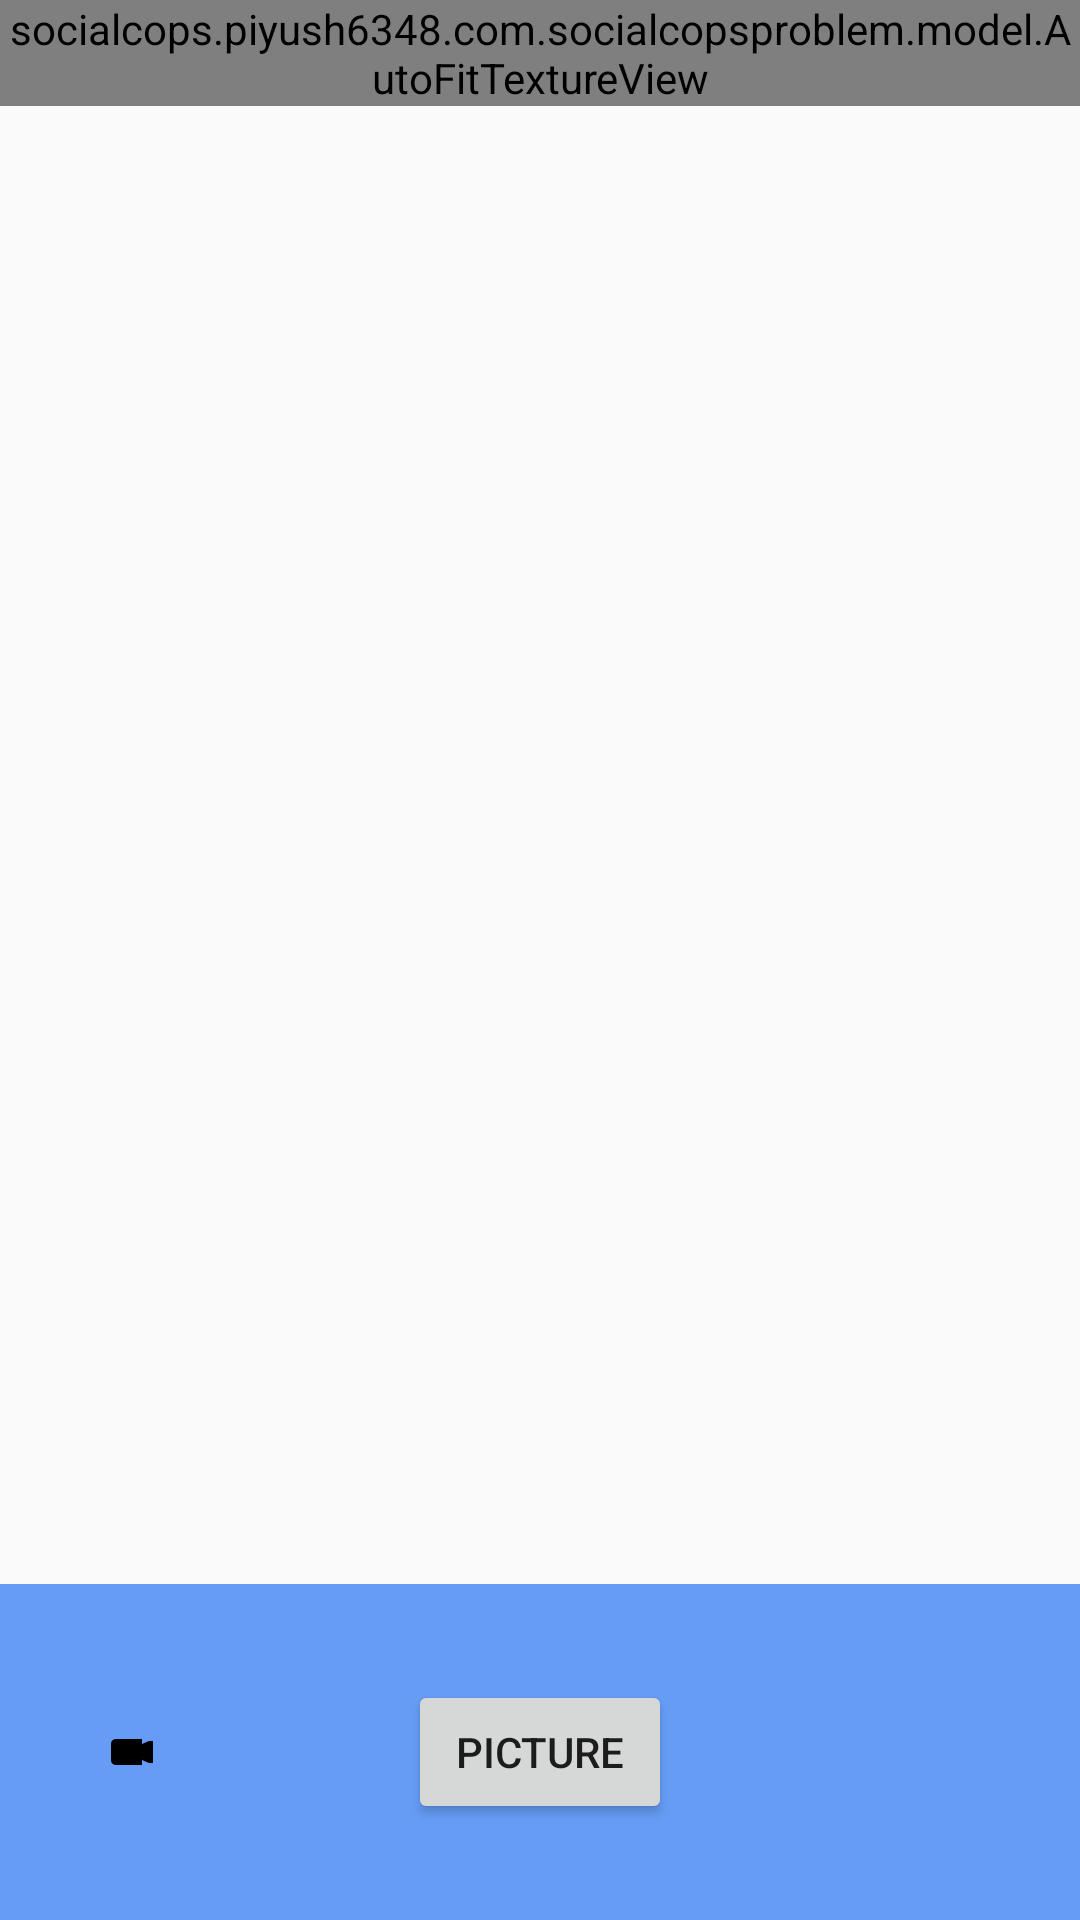

Android layout source for this screen:
<!-- AndroidManifest.xml: application theme MaterialTheme -->
<!-- res/layout/fragment_camera2_basic.xml -->
<RelativeLayout xmlns:android="http://schemas.android.com/apk/res/android"
    android:layout_width="match_parent"
    android:layout_height="match_parent">

    <socialcops.piyush6348.com.socialcopsproblem.model.AutoFitTextureView
        android:id="@+id/texture2"
        android:layout_width="wrap_content"
        android:layout_height="wrap_content"
        android:layout_alignParentStart="true"
        android:layout_alignParentTop="true" />

    <FrameLayout
        android:id="@+id/control"
        android:layout_width="match_parent"
        android:layout_height="@dimen/dimen_112dp"
        android:layout_alignParentBottom="true"
        android:layout_alignParentStart="true"
        android:background="@color/control_background">

        <ImageButton
            android:layout_width="wrap_content"
            android:layout_gravity="center_vertical|left"
            android:padding="@dimen/dimen_20dp"
            android:id="@+id/shift_to_video"
            style="@android:style/Widget.Material.Light.Button.Borderless"
            android:src="@android:drawable/presence_video_online"
            android:tint="@color/black"
            android:layout_height="wrap_content" />

        <Button
            android:id="@+id/picture"
            android:layout_width="wrap_content"
            android:layout_height="wrap_content"
            android:layout_gravity="center"
            android:text="@string/picture" />

        <ImageButton
            android:layout_width="wrap_content"
            android:layout_height="wrap_content"
            android:id="@+id/uploads"
            style="@android:style/Widget.Material.Light.Button.Borderless"
            android:src="@drawable/ic_cloud_done_black_24dp"
            android:layout_gravity="center_vertical|right"
            android:layout_margin="@dimen/dimen_20dp" />

        <ImageButton
            android:id="@+id/info2"
            android:contentDescription="@string/description_info"
            android:visibility="gone"
            style="@android:style/Widget.Material.Light.Button.Borderless"
            android:layout_width="wrap_content"
            android:layout_height="wrap_content"
            android:layout_gravity="center_vertical|right"
            android:padding="@dimen/dimen_20dp"
            android:src="@drawable/ic_action_info" />

    </FrameLayout>

</RelativeLayout>
<!-- resources referenced by this layout -->
<resources>
  <color name="black">#000</color>
  <color name="control_background">#cc4285f4</color>
  <dimen name="dimen_112dp">112dp</dimen>
  <dimen name="dimen_20dp">20dp</dimen>
  <string name="description_info">Info</string>
  <string name="picture">Picture</string>
  <style name="MaterialTheme" parent="android:Theme.Material.Light.NoActionBar.Fullscreen" />
</resources>
